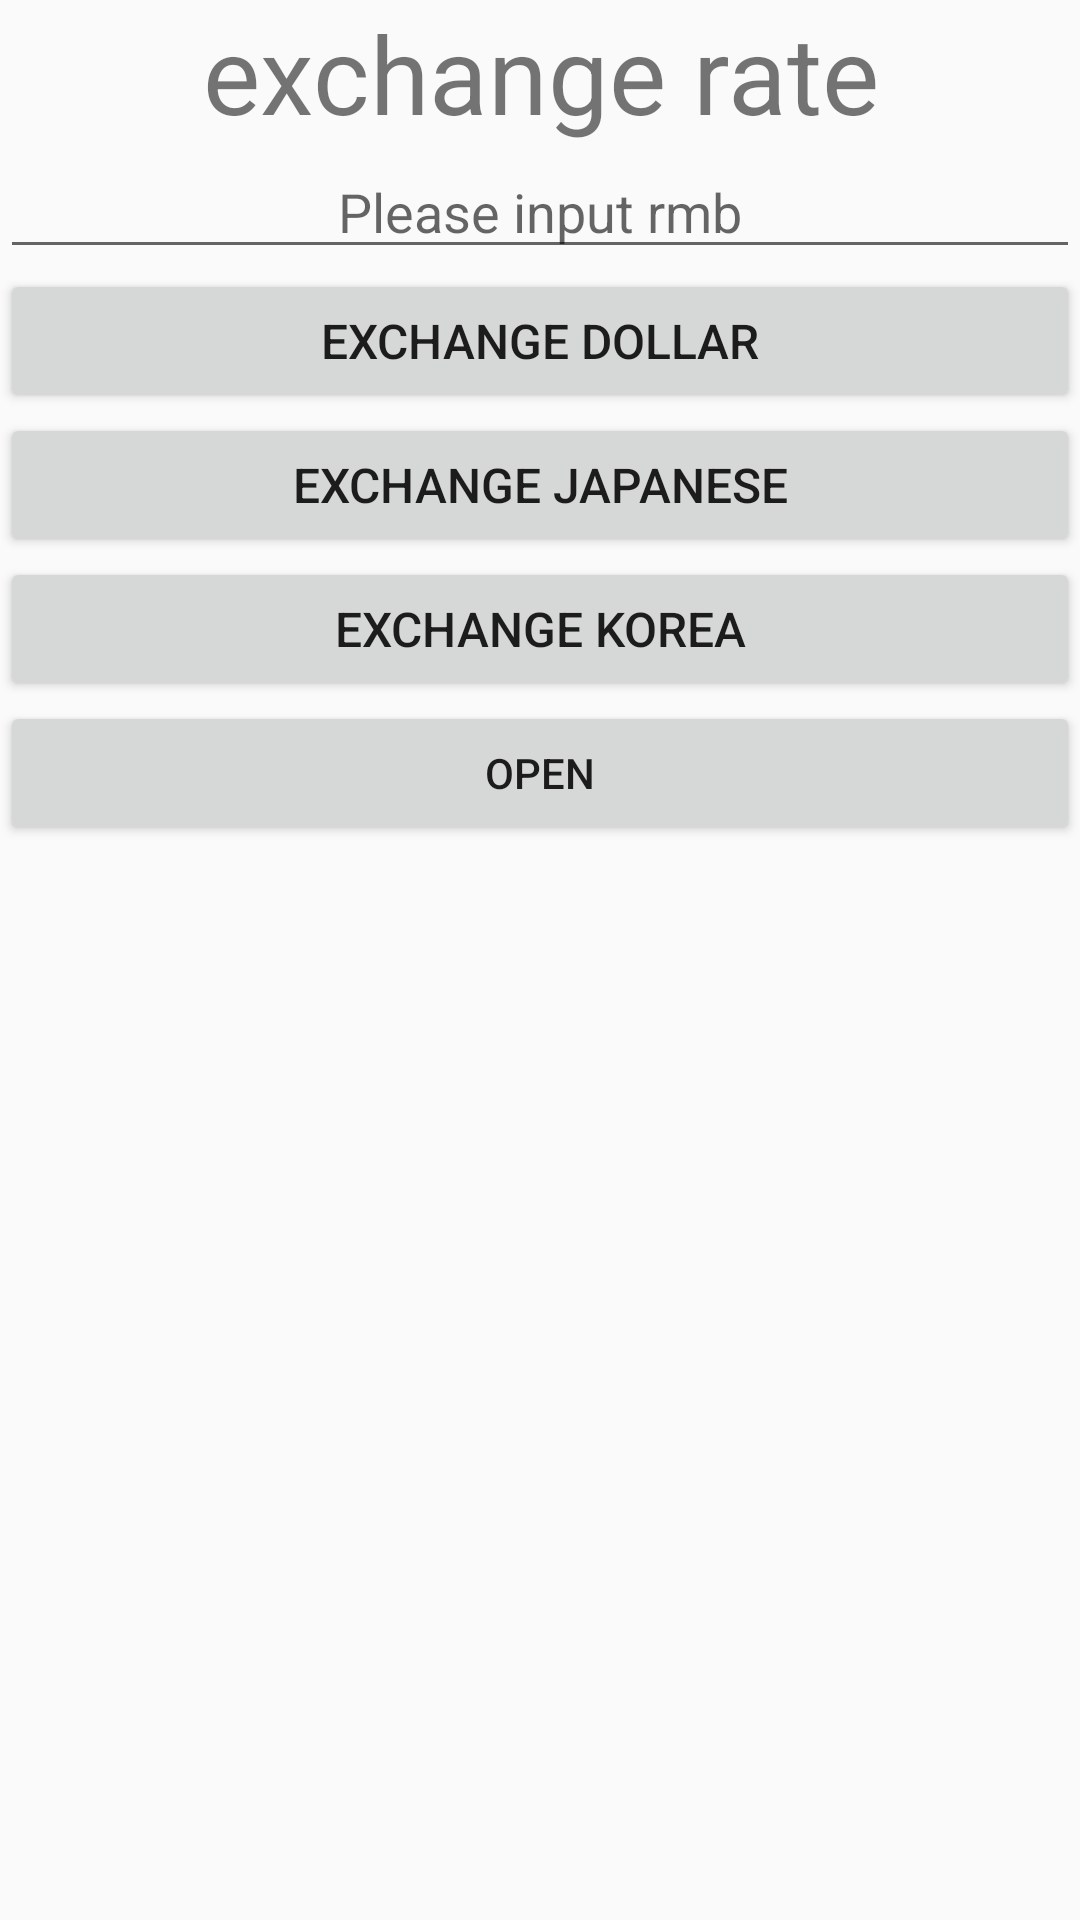

Produce the Android XML layout that renders to this screen, including the resource entries it uses.
<!-- AndroidManifest.xml: application theme AppTheme -->
<!-- res/layout/activity_exchange.xml -->
<?xml version="1.0" encoding="utf-8"?>
<androidx.constraintlayout.widget.ConstraintLayout xmlns:android="http://schemas.android.com/apk/res/android"
    xmlns:app="http://schemas.android.com/apk/res-auto"
    xmlns:tools="http://schemas.android.com/tools"
    android:layout_width="match_parent"
    android:layout_height="match_parent"
    tools:context=".ExchangeActivity">

    <LinearLayout
        android:layout_width="match_parent"
        android:layout_height="match_parent"
        android:orientation="vertical">

        <TextView
            android:id="@+id/rate"
            android:gravity="center"
            android:layout_width="match_parent"
            android:layout_height="wrap_content"
            android:text="@string/rate"
            android:textSize="36sp" />

        <EditText
            android:layout_width="match_parent"
            android:layout_height="wrap_content"
            android:gravity="center"
            android:hint="@string/rmb_hint"
            android:id="@+id/rmb"

            android:inputType="text"
            android:importantForAutofill="no" />


        <Button
            android:id="@+id/dollar"
            android:layout_width="match_parent"
            android:layout_height="wrap_content"
            android:text="@string/button_dollar"
            android:onClick="exchange"
            android:textSize="16sp" />

        <Button
            android:id="@+id/japan"
            android:layout_width="match_parent"
            android:layout_height="wrap_content"
            android:text="@string/button_Japanese"
            android:onClick="exchange"
            android:textSize="16sp" />

        <Button
            android:id="@+id/karea"
            android:layout_width="match_parent"
            android:layout_height="wrap_content"
            android:text="@string/button_Korea"
            android:onClick="exchange"
            android:textSize="16sp" />

        <Button
            android:id="@+id/open"
            android:layout_width="match_parent"
            android:layout_height="wrap_content"
            android:onClick="openOne"
            android:text="@string/open" />
    </LinearLayout>
</androidx.constraintlayout.widget.ConstraintLayout>
<!-- resources referenced by this layout -->
<resources>
  <string name="button_Japanese" translatable="false">exchange japanese</string>
  <string name="button_Korea" translatable="false">exchange korea</string>
  <string name="button_dollar" translatable="false">exchange dollar</string>
  <string name="open" translatable="false">open</string>
  <string name="rate" translatable="false">exchange rate</string>
  <string name="rmb_hint" translatable="false">Please input rmb</string>
  <style name="AppTheme" parent="Theme.AppCompat.Light.DarkActionBar">
          
          <item name="colorPrimary">@color/colorPrimary</item>
          <item name="colorPrimaryDark">@color/colorPrimaryDark</item>
          <item name="colorAccent">@color/colorAccent</item>
      </style>
  <!-- not gathered from this repository: default colours our renderer supplied (Android Studio template values) -->
  <color name="colorPrimary">#FF6200EE</color>
  <color name="colorPrimaryDark">#FF3700B3</color>
  <color name="colorAccent">#FF03DAC5</color>
</resources>
